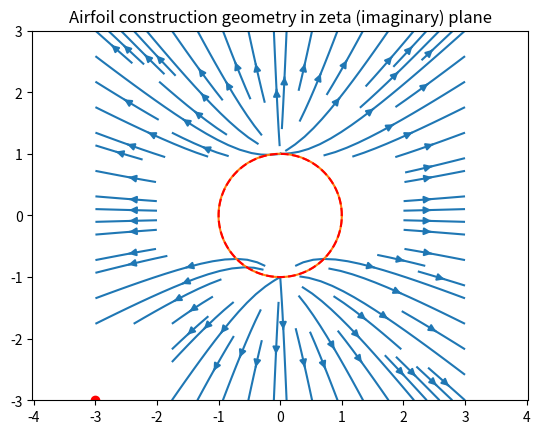
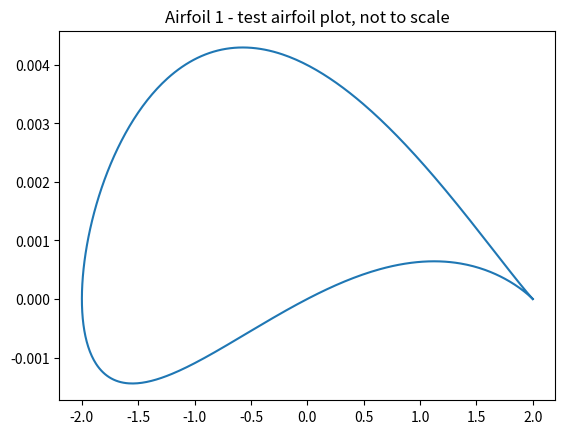
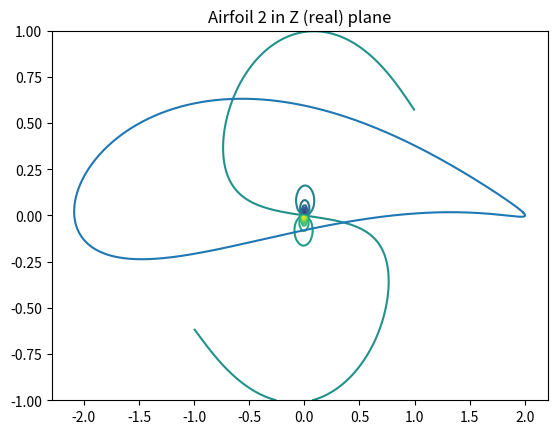

Write Python code to recreate these figures, in order. (Note: this script raises an exception after producing the figures.)
import numpy as np
import matplotlib.pyplot as plt

#domain and mesh set up in zeta plane
n=100 #grid points
xi = np.linspace(-1,1,n)
eta = np.linspace(-1,1,n)
XI,ETA = np.meshgrid(eta,xi)
zeta = XI + 1j*ETA
zeta0 = 0 
beta = np.arange(0,2*np.pi,0.01) #angle in zeta plane

#flow properties
alpha = 5*(np.pi/180) #angle of attack [radians]
u_inf = 1 #free stream velocity [m/s]
u = u_inf*np.cos(alpha) #x component of velocity
v = u_inf*np.sin(alpha) #y component of velocity
rho = 1.204 #air density [kg/m^3]

# Define the Zhukovsky transformation as a lambda function
zhukovsky = lambda z: z + 1 / z

# Define the grid and the complex potential
x = np.linspace(-3, 3, 100)
y = np.linspace(-3, 3, 100)
X, Y = np.meshgrid(x, y)
Z = X + 1j * Y
W = zhukovsky(Z)

#create a mask for airfoils
mask = np.zeros(W.shape, dtype=bool)
mask[40:65, 20:80] = True
W[:20, :20] = np.nan
W = np.ma.array(W, mask=mask)

# Plot the streamlines
flow = plt.streamplot(X, Y, W.real, W.imag)
# Add the Kutta condition by placing a stagnation point at the trailing edge
te_idx = np.argmin(W.real)
plt.plot(X.flat[te_idx], Y.flat[te_idx], 'ro');plt.title('Sample Visualization of Flow in Z (real) plane')
plt.axis('equal')
plt.show()

#generate a airfoil 1 in in zeta plane 
dx1 = 0.001 #shift in the x direction (change the sign of dx to flip direction
dy1 = 0.001 #shift in the left direction
dr1 = 0.001 #change in radius, set this equal to zero to get a flat plate in the z plane
r1 = 1
a1 = r1 + dr1; 
airfoil1 = -dx1 + 1j*dy1 + a1*np.exp(1j*beta)
gamma = 4*np.pi*u_inf*r1*np.sin(alpha) #Kutta condition for stagnation points

plt.figure(1)
plt.plot(airfoil1.real, airfoil1.imag); plt.title('Airfoil construction geometry in zeta (imaginary) plane')
angle = np.linspace(0,2*np.pi,n)
circle = r1*np.cos(angle) + 1j*np.sin(angle)
plt.plot(circle.real,circle.imag,'--r')
plt.axis('equal')
plt.show()

#domain and mesh set up in the z plane 
def z_plane(zeta):
    return zeta+r1**2/zeta #transform function to go from zeta plane to the z plane

z = z_plane(zeta)
x = np.real(z)
y = np.imag(z)

#mapping and plotting of airfoil 1 in z plane
plt.figure(2)
z_ellipse = z_plane(airfoil1)
plt.plot(z_ellipse.real,z_ellipse.imag); plt.title('Airfoil 1 - test airfoil plot, not to scale')
plt.show()

#plotting in the zeta plane
F_of_zeta = (u-1j*v)*(zeta-zeta0)+(u-1j*v)*(a1**2/(zeta-zeta0))+ 1j*(gamma/(2*np.pi))*np.log(gamma/a1);
plt.figure(3)
plt.contour(XI, ETA, F_of_zeta.imag,20); plt.title('Doublet Flow in Zeta (imaginary) plane')
plt.show()

#generate a airfoil 2
dx2 = 0.15 #shift in the x direction (change the sign of dx to flip direction
dy2 = 0.15 #shift in the left direction
dr2 = 0.15 #change in radius, set this equal to zero to get a flat plate in the z plane
r2 = 1.05
a2 = r2 + dr2; 
airfoil2 = -dx2 + 1j*dy2 + a2*np.exp(1j*beta)

#mapping and plotting of airfoil 2 in z plane
plt.figure(3)
z_ellipse = z_plane(airfoil2)
plt.plot(z_ellipse.real,z_ellipse.imag); plt.title('Airfoil 2 in Z (real) plane')
if X > 0:
    plt.streamplot(X, Y, W.real, W.imag, integration_direction='forward')
    plt.axis('equal')
elif X < 0:
    plt.streamplot(X, Y, W.real, W.imag, integration_direction='backward')
    plt.show()

#generate a airfoil 3
dx2 = 0.2 #shift in the x direction (change the sign of dx to flip direction
dy2 = 0.2 #shift in the left direction
dr2 = 0.2 #change in radius, set this equal to zero to get a flat plate in the z plane
r2 = 1.1
a2 = r2 + dr2; 
airfoil3 = -dx2 + 1j*dy2 + a2*np.exp(1j*beta)

#mapping and plotting of airfoil 3 in z plane
plt.figure(4)
z_ellipse = z_plane(airfoil3)
plt.plot(z_ellipse.real,z_ellipse.imag, ); plt.title('Airfoil 3 in Z (real) plane')
plt.streamplot(X, Y, W.real, W.imag)
plt.axis('equal')
plt.show()